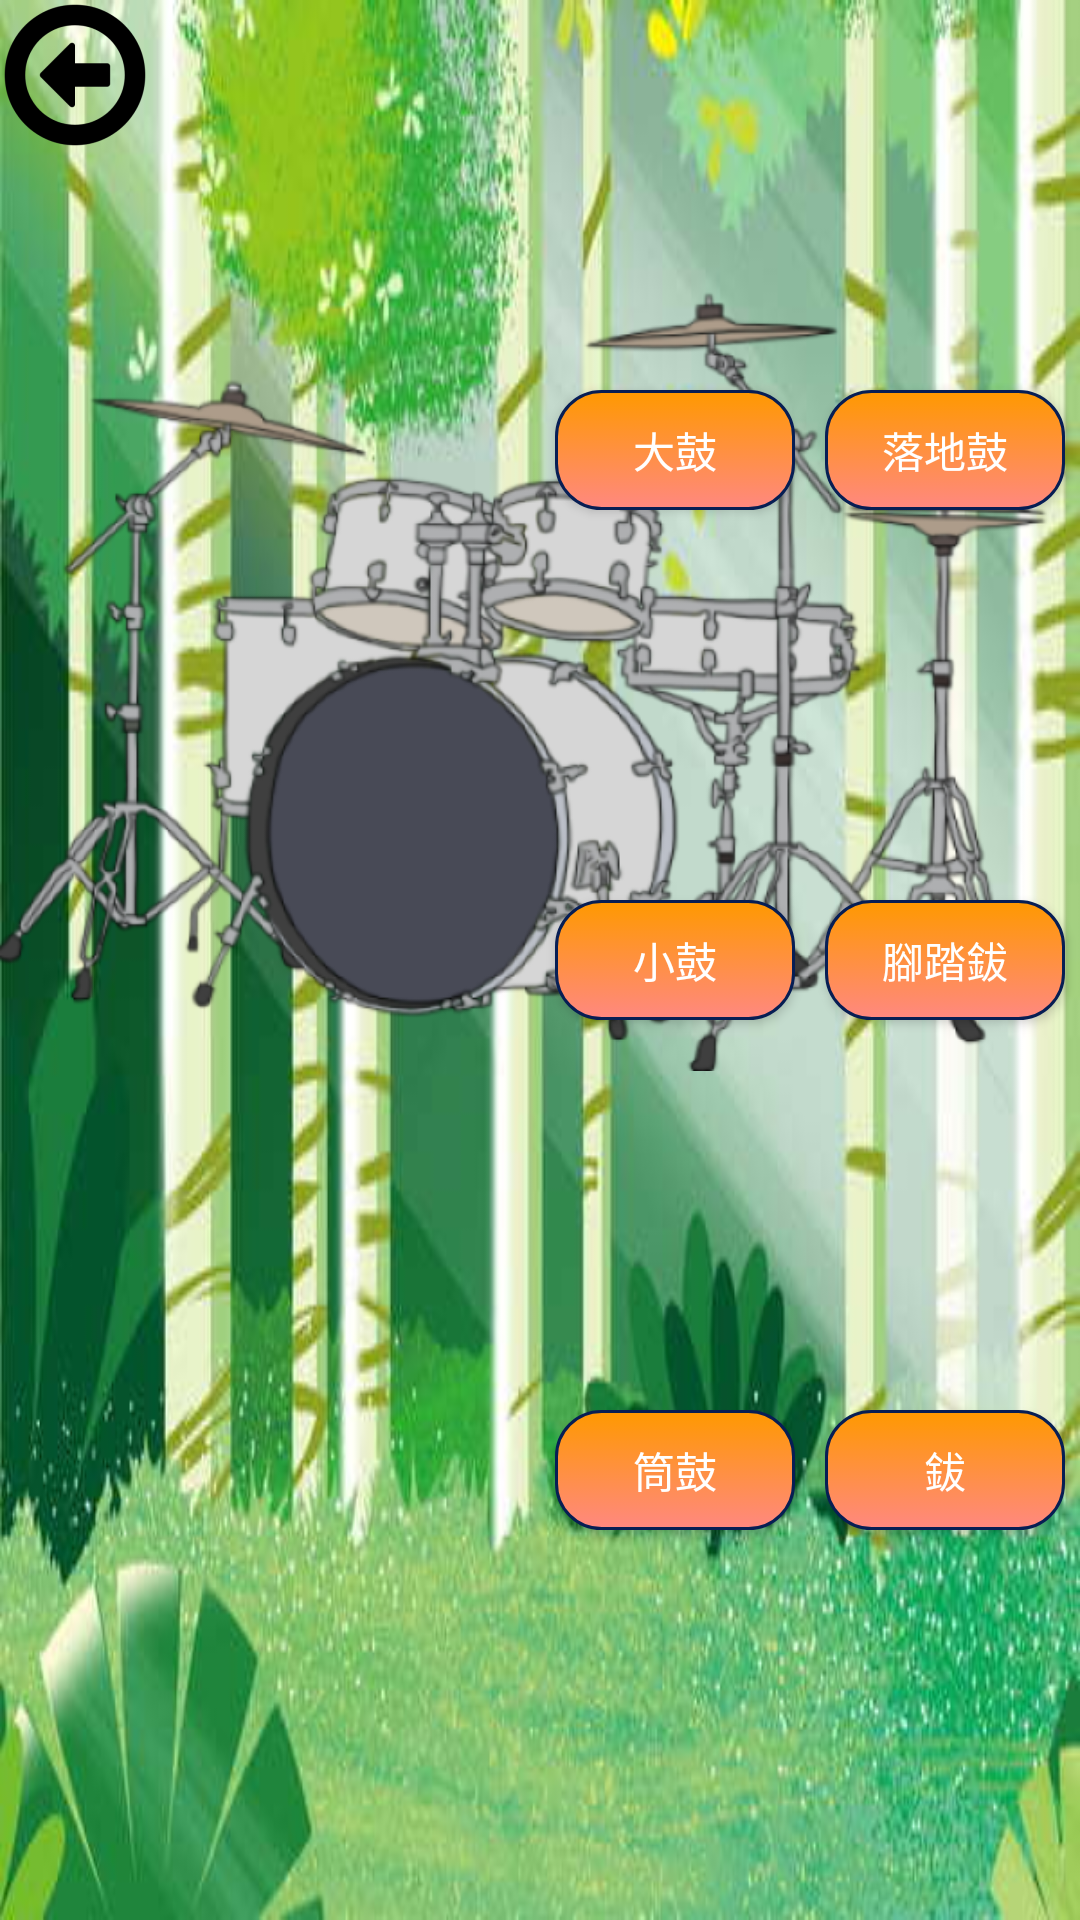

Write the Android layout XML for this screen, with the resource values it uses.
<!-- AndroidManifest.xml: application theme AppTheme.Fullscreen -->
<!-- res/layout/activity_freeplaydrum.xml -->
<?xml version="1.0" encoding="utf-8"?>
<FrameLayout xmlns:android="http://schemas.android.com/apk/res/android"
    xmlns:app="http://schemas.android.com/apk/res-auto"
    xmlns:tools="http://schemas.android.com/tools"
    android:layout_width="match_parent"
    android:layout_height="match_parent"
    tools:context=".Freeplaydrum">

    <ImageView
        android:id="@+id/freebg"
        android:layout_width="match_parent"
        android:layout_height="match_parent"
        android:scaleType="fitXY"
        app:srcCompat="@drawable/menu" />

    <androidx.constraintlayout.widget.ConstraintLayout
        android:layout_width="match_parent"
        android:layout_height="match_parent">

        <ImageView
            android:id="@+id/backbtn"
            android:layout_width="50dp"
            android:layout_height="50dp"
            app:layout_constraintStart_toStartOf="parent"
            app:layout_constraintTop_toTopOf="parent"
            app:srcCompat="@drawable/backbutton" />

        <ImageView
            android:id="@+id/drum"
            android:layout_width="350dp"
            android:layout_height="wrap_content"
            app:layout_constraintBottom_toBottomOf="@+id/violin"
            app:layout_constraintStart_toStartOf="parent"
            app:layout_constraintTop_toTopOf="@+id/violin"
            app:srcCompat="@drawable/drum" />

        <androidx.constraintlayout.widget.Guideline
            android:id="@+id/gl"
            android:layout_width="wrap_content"
            android:layout_height="wrap_content"
            android:orientation="vertical"
            app:layout_constraintGuide_percent="0.5" />

        <Button
            android:id="@+id/bigdrum"
            android:layout_width="80dp"
            android:layout_height="40dp"
            android:text="大鼓"
            android:textSize="14sp"
            android:background="@drawable/btn_shape"
            android:textColor="@android:color/white"
            app:layout_constraintBottom_toTopOf="@+id/smalldrum"
            app:layout_constraintEnd_toStartOf="@+id/gl2"
            app:layout_constraintHorizontal_bias="0.5"
            app:layout_constraintStart_toStartOf="@+id/gl"
            app:layout_constraintTop_toTopOf="parent" />

        <Button
            android:id="@+id/smalldrum"
            android:layout_width="80dp"
            android:layout_height="40dp"
            android:text="小鼓"
            android:textSize="14sp"
            android:background="@drawable/btn_shape"
            android:textColor="@android:color/white"
            app:layout_constraintBottom_toTopOf="@+id/tondrum"
            app:layout_constraintEnd_toStartOf="@+id/gl2"
            app:layout_constraintHorizontal_bias="0.5"
            app:layout_constraintStart_toStartOf="@+id/gl"
            app:layout_constraintTop_toBottomOf="@+id/bigdrum" />

        <Button
            android:id="@+id/tondrum"
            android:layout_width="80dp"
            android:layout_height="40dp"
            android:text="筒鼓"
            android:textSize="14sp"
            android:background="@drawable/btn_shape"
            android:textColor="@android:color/white"
            app:layout_constraintBottom_toBottomOf="parent"
            app:layout_constraintEnd_toStartOf="@+id/gl2"
            app:layout_constraintHorizontal_bias="0.5"
            app:layout_constraintStart_toStartOf="@+id/gl"
            app:layout_constraintTop_toBottomOf="@+id/smalldrum" />

        <Button
            android:id="@+id/falldrum"
            android:layout_width="80dp"
            android:layout_height="40dp"
            android:text="落地鼓"
            android:textSize="14sp"
            android:background="@drawable/btn_shape"
            android:textColor="@android:color/white"
            app:layout_constraintBottom_toTopOf="@+id/footcymbals"
            app:layout_constraintEnd_toEndOf="parent"
            app:layout_constraintHorizontal_bias="0.5"
            app:layout_constraintStart_toStartOf="@+id/gl2"
            app:layout_constraintTop_toTopOf="parent" />

        <Button
            android:id="@+id/footcymbals"
            android:layout_width="80dp"
            android:layout_height="40dp"
            android:text="腳踏鈸"
            android:textSize="14sp"
            android:background="@drawable/btn_shape"
            android:textColor="@android:color/white"
            app:layout_constraintBottom_toTopOf="@+id/cymbals"
            app:layout_constraintEnd_toEndOf="parent"
            app:layout_constraintHorizontal_bias="0.5"
            app:layout_constraintStart_toStartOf="@+id/gl2"
            app:layout_constraintTop_toBottomOf="@+id/falldrum" />

        <Button
            android:id="@+id/cymbals"
            android:layout_width="80dp"
            android:layout_height="40dp"
            android:text="鈸"
            android:textSize="14sp"
            android:background="@drawable/btn_shape"
            android:textColor="@android:color/white"
            app:layout_constraintBottom_toBottomOf="parent"
            app:layout_constraintEnd_toEndOf="parent"
            app:layout_constraintHorizontal_bias="0.5"
            app:layout_constraintStart_toStartOf="@+id/gl2"
            app:layout_constraintTop_toBottomOf="@+id/footcymbals" />

        <androidx.constraintlayout.widget.Guideline
            android:id="@+id/gl2"
            android:layout_width="wrap_content"
            android:layout_height="wrap_content"
            android:orientation="vertical"
            app:layout_constraintGuide_percent="0.75" />

    </androidx.constraintlayout.widget.ConstraintLayout>
</FrameLayout>
<!-- resources referenced by this layout -->
<resources>
  <!-- drawable backbutton: png bitmap (drawable-v24, 12354 bytes) -->
  <!-- drawable btn_shape (drawable) -->
  <?xml version="1.0" encoding="utf-8"?>
  <selector xmlns:android="http://schemas.android.com/apk/res/android">
      
      <item android:state_pressed="true">
          
          <shape android:shape="rectangle">
              
              <corners android:radius="15dip" />
              
              <stroke android:width="1dip" android:color="#538394" />
              
              <gradient android:angle="-90" android:startColor="#010ABB" android:endColor="#0099CC"  />
          </shape>
      </item>
  
      
      <item android:color="@android:color/black">
          <shape android:shape="rectangle"  >
              <corners android:radius="15dip" />
              <stroke android:width="1dip" android:color="#071E54" />
              <gradient android:angle="-90" android:startColor="#FF9900" android:endColor="#FF8880"  />
          </shape>
      </item>
  </selector>
  <!-- drawable drum: png bitmap (drawable-v24, 216418 bytes) -->
  <!-- drawable menu: jpg bitmap (drawable-v24, 37715 bytes) -->
  <style name="AppTheme.Fullscreen" parent="Theme.AppCompat.Light.DarkActionBar">
          
          <item name="colorPrimary">@color/colorPrimary</item>
          <item name="colorPrimaryDark">@color/colorPrimaryDark</item>
          <item name="colorAccent">@color/colorAccent</item>
          <item name="windowActionBar">false</item>
          <item name="windowNoTitle">true</item>
          <item name="android:windowFullscreen">true</item>
      </style>
  <color name="colorPrimary">#6200EE</color>
  <color name="colorPrimaryDark">#3700B3</color>
  <color name="colorAccent">#03DAC5</color>
</resources>
